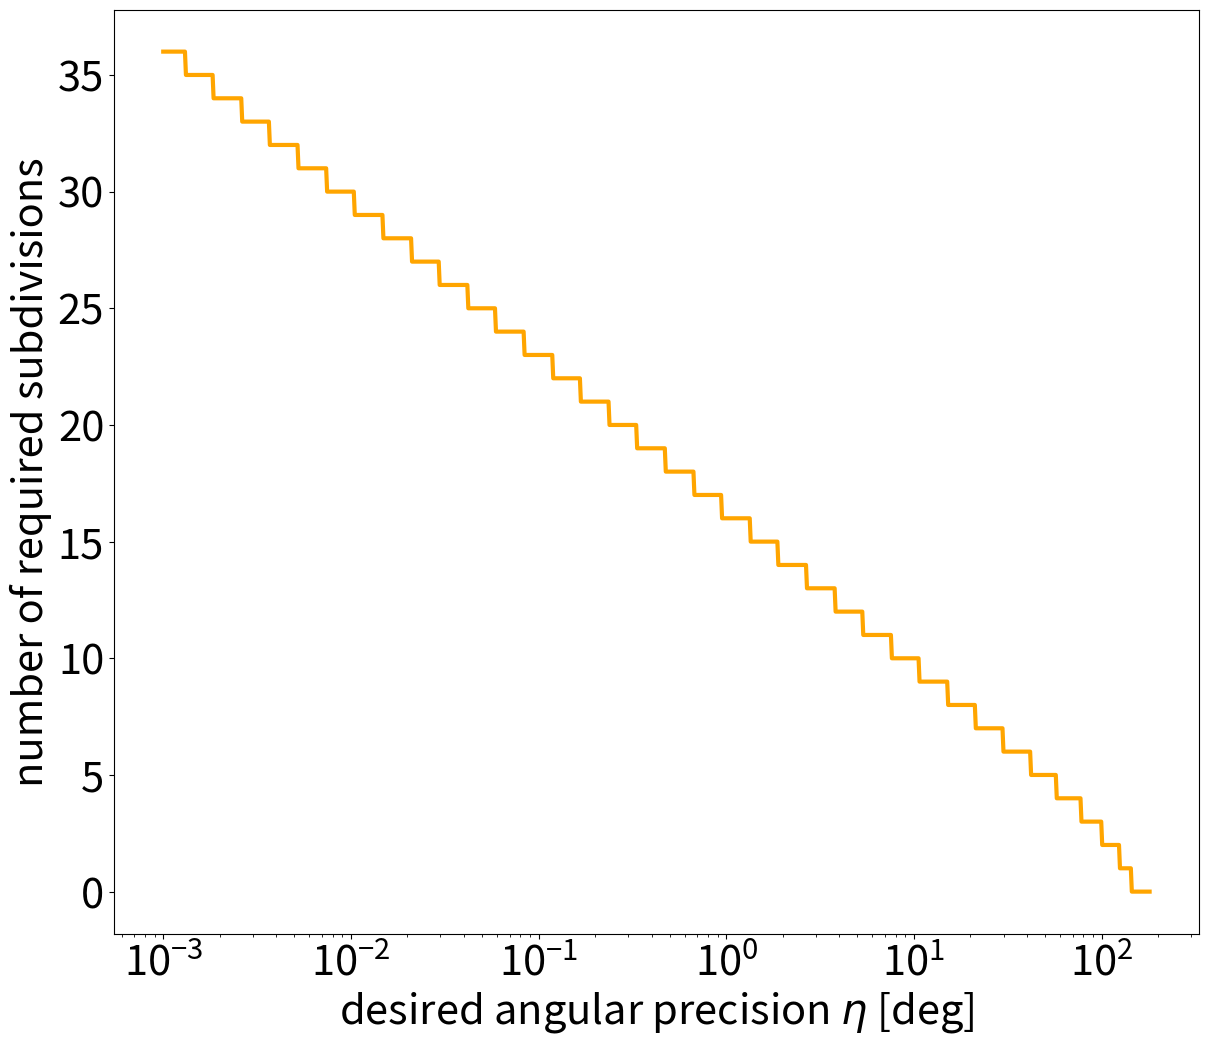

Generate this figure with matplotlib: (Note: this script raises an exception after producing the figure.)
import matplotlib as mpl
import matplotlib.pyplot as plt
import numpy as np

#paper
mpl.rc('font',size=30) 
mpl.rc('lines',linewidth=3.)
figSize = (14, 5.5)
figSize = (14, 10)
figSize = (14, 12)

def ToRad(deg):
  return deg*np.pi/180.
def ToDeg(rad):
  return rad/np.pi*180.

eta0 = ToRad(72.)
eta = ToRad(np.exp(np.linspace(np.log(0.001), np.log(180.),1000)))

a = np.cos(eta0)
b = np.cos(eta*0.5)

N = np.ceil(np.log((1./a - 1.)/(1./b - 1.))/np.log(2.))
N[N<0.] = 0.

fig = plt.figure(figsize = figSize, dpi = 80, facecolor="w",
    edgecolor="k")
ax = plt.subplot(111)
plt.plot(ToDeg(eta), N, color="orange")
#plt.plot(N, ToDeg(eta))
#ax.set_yscale("log")
ax.set_xscale("log")
plt.xlabel("desired angular precision $\eta$ [deg]")
plt.ylabel("number of required subdivisions")
plt.savefig("../angularPrecisionVsSubdivisionLvl.png", figure=fig)
plt.show()
